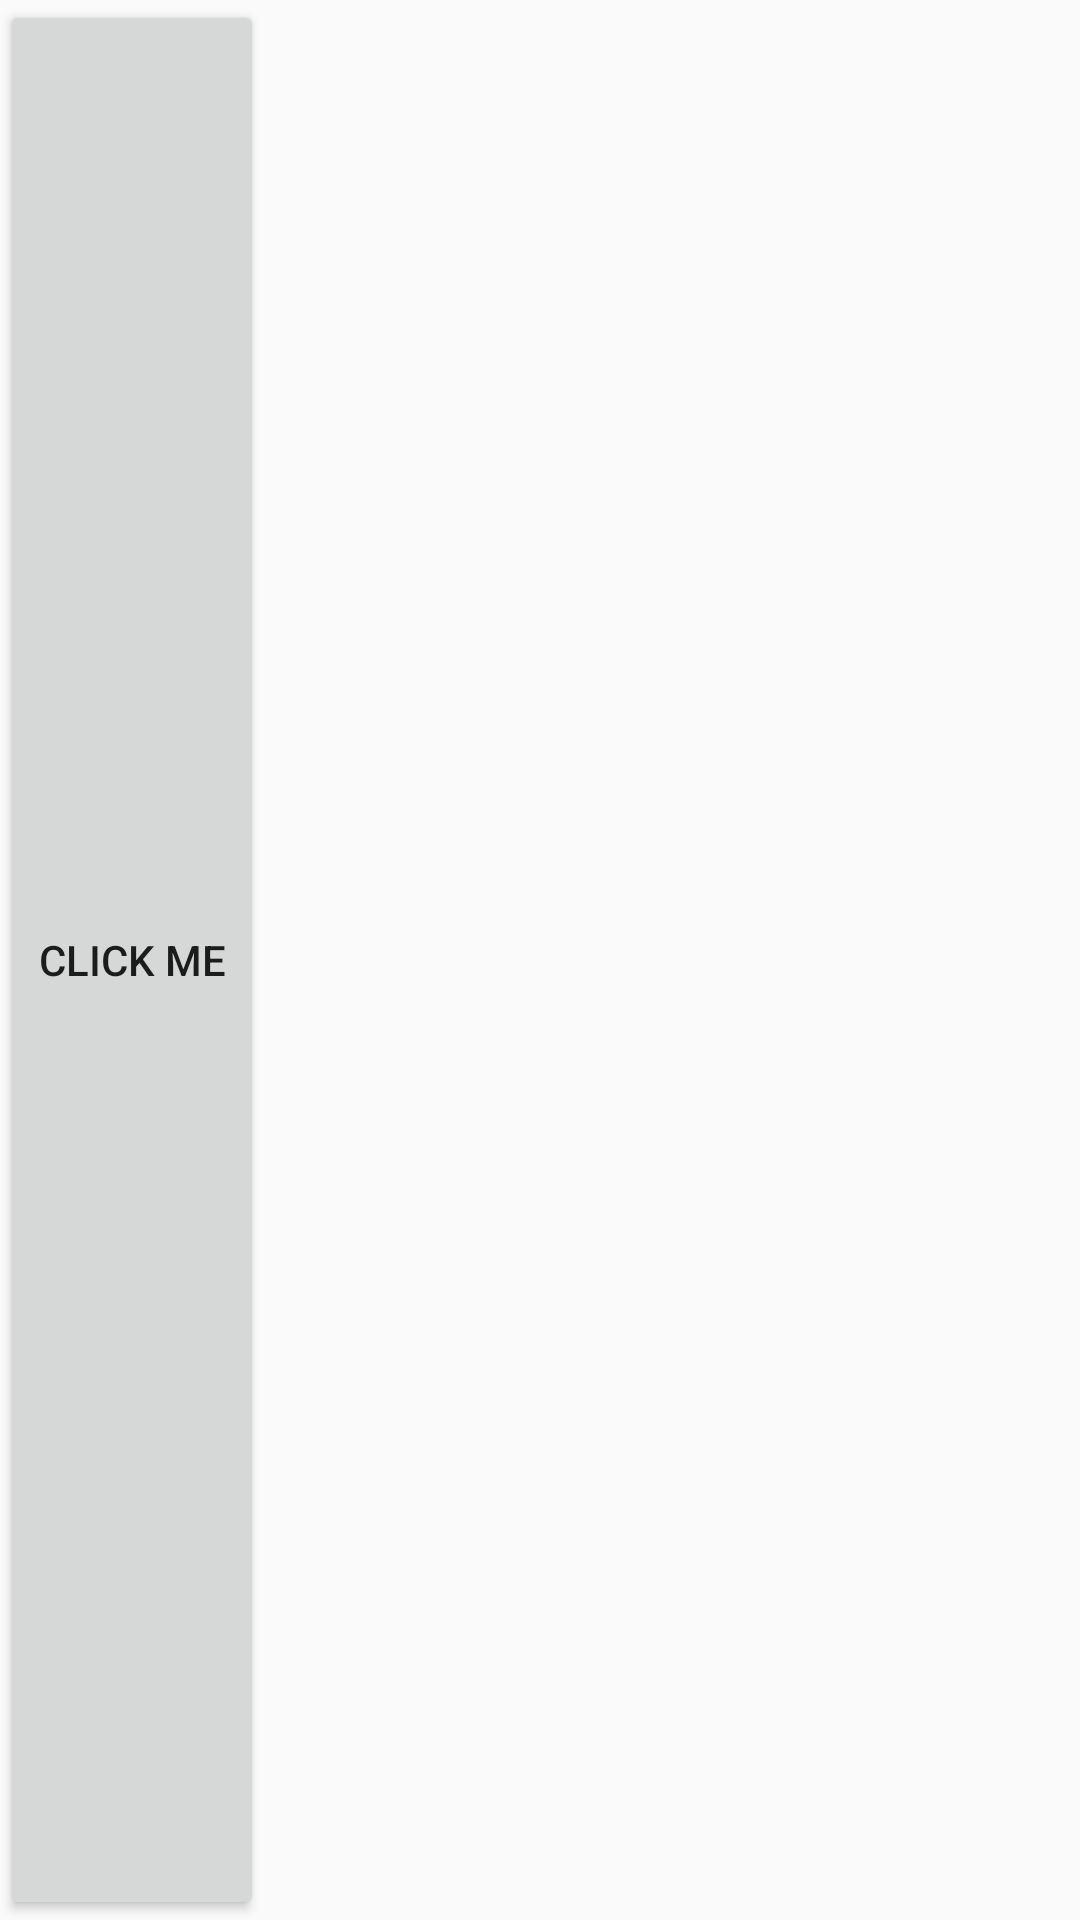

Android layout source for this screen:
<!-- AndroidManifest.xml: application theme Theme.ListViewCustomBaseAdapter -->
<!-- res/layout/activity_main.xml -->
<?xml version="1.0" encoding="utf-8"?>
<RelativeLayout  xmlns:android="http://schemas.android.com/apk/res/android"
    android:id="@+id/userListItem"
    android:layout_width="match_parent"
    android:layout_height="wrap_content">

    <ImageView
        android:id="@+id/baseUserImage"
        android:layout_width="wrap_content"
        android:layout_height="match_parent"
        android:layout_alignParentTop="true"
        android:layout_alignParentBottom="true" />

    <Button
        android:id="@+id/baseUserButton"
        android:layout_width="wrap_content"
        android:layout_height="match_parent"
        android:text="Click Me"
        android:layout_alignParentTop="true"
        android:layout_alignParentBottom="true"
        android:layout_toRightOf="@id/baseUserImage"/>


    <TextView
        android:id="@+id/baseUserTitle"
        android:layout_width="match_parent"
        android:layout_height="wrap_content"
        android:textSize="20dp"
        android:textStyle="bold"
        android:layout_alignParentTop="true"
        android:layout_alignParentBottom="false"
        android:layout_toRightOf="@id/baseUserButton" />

    <TextView
        android:id="@+id/baseUserDesc"
        android:layout_width="match_parent"
        android:layout_height="wrap_content"
        android:textSize="20dp"
        android:textStyle="bold"
        android:layout_alignParentTop="false"
        android:layout_alignParentBottom="true"
        android:layout_toRightOf="@id/baseUserButton" />
</RelativeLayout>
<!-- resources referenced by this layout -->
<resources>
  <style name="Theme.ListViewCustomBaseAdapter" parent="Theme.AppCompat.Light.DarkActionBar">
          
          <item name="colorPrimary">@color/purple_500</item>
          <item name="colorPrimaryDark">@color/purple_700</item>
          <item name="colorAccent">@color/teal_200</item>
          
      </style>
  <!-- not gathered from this repository: default colours our renderer supplied (Android Studio template values) -->
  <color name="purple_500">#FF6200EE</color>
  <color name="purple_700">#FF3700B3</color>
  <color name="teal_200">#FF03DAC5</color>
</resources>
